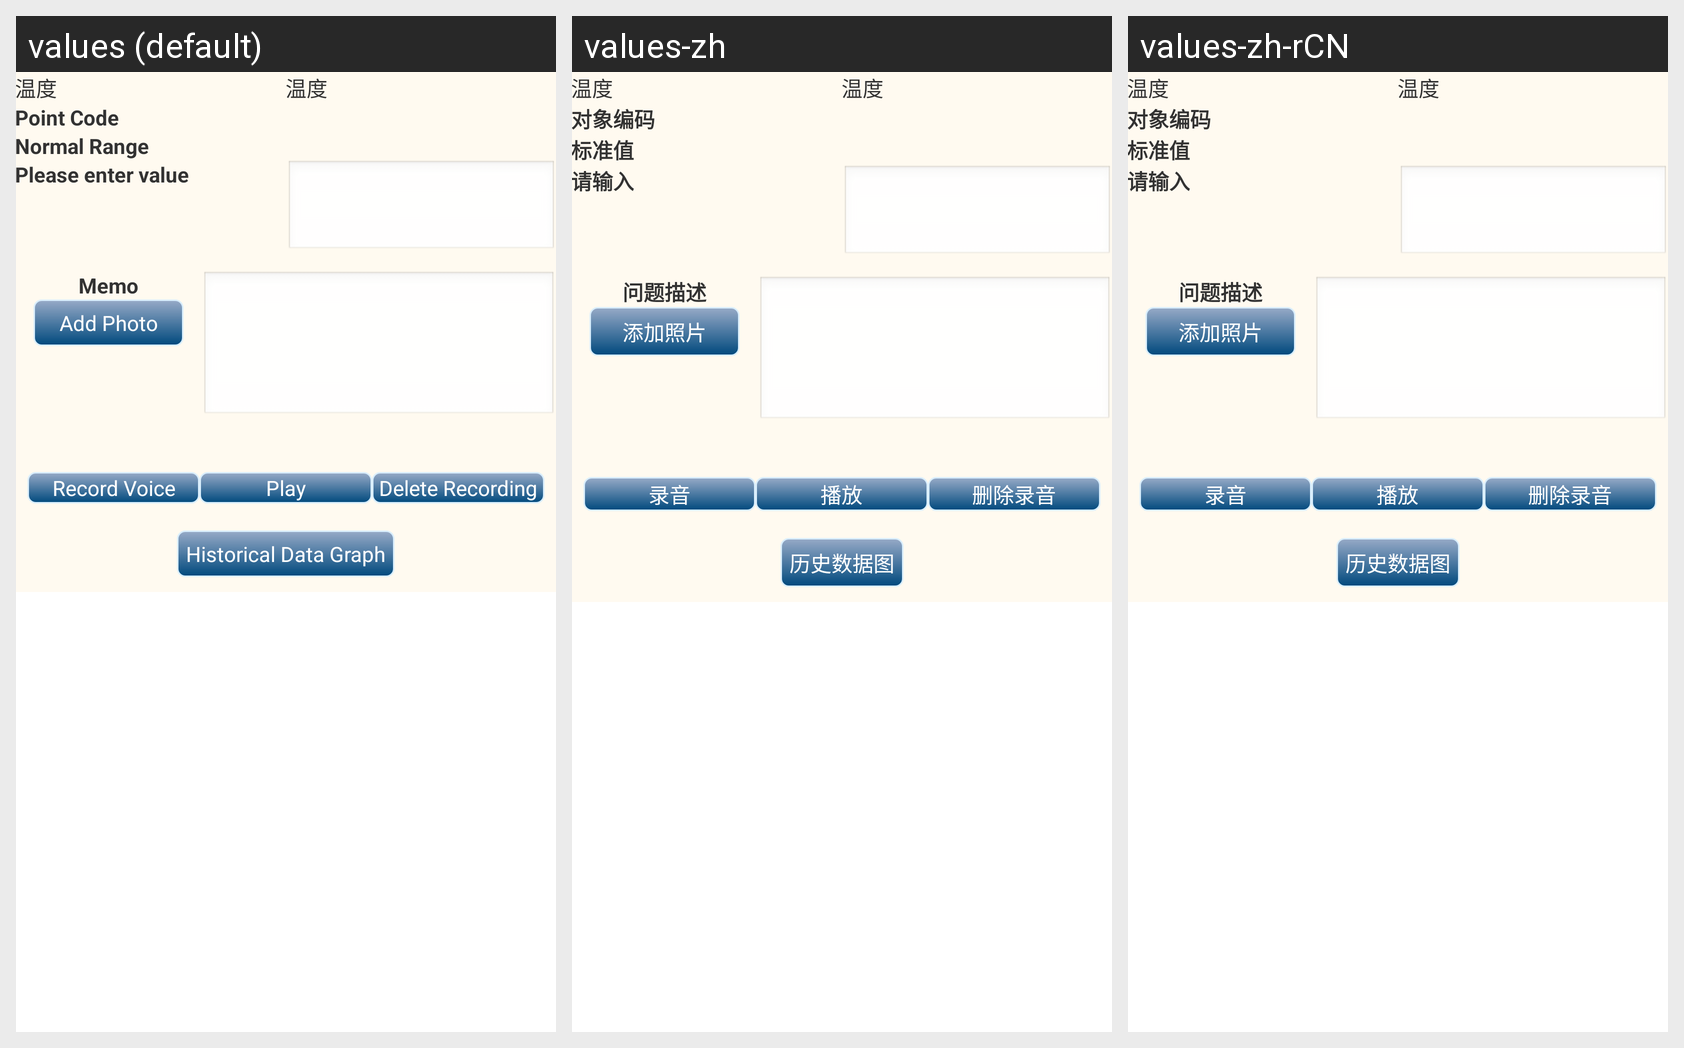

Here is an Android app screen in its default locale and in the app's own translations. Write out the translated-string differences for the strings that appear on this screen.
Android screen res/layout/fragment_meaure_enter_value.xml rendered under 3 locales, left to right: values (default), values-zh, values-zh-rCN. Device: Nexus 5 (rendered at 1080×1920; each locale shown at half size, 540×960, under a caption strip naming it); theme AppTheme.
Strings drawn on this screen, with the default value and each locale's value (text and hints the layout hard-codes, and strings that could not be matched under every locale, appear in the picture but are not listed):

point_code
  values: Point Code
  values-zh: 对象编码
  values-zh-rCN: 对象编码

normal_range
  values: Normal Range
  values-zh: 标准值
  values-zh-rCN: 标准值

enter_value
  values: Please enter value
  values-zh: 请输入
  values-zh-rCN: 请输入

memo
  values: Memo
  values-zh: 问题描述
  values-zh-rCN: 问题描述

add_photo
  values: Add Photo
  values-zh: 添加照片
  values-zh-rCN: 添加照片

record_voice
  values: Record Voice
  values-zh: 录音
  values-zh-rCN: 录音

play
  values: Play
  values-zh: 播放
  values-zh-rCN: 播放

delete_recording
  values: Delete Recording
  values-zh: 删除录音
  values-zh-rCN: 删除录音

historical_data_graph
  values: Historical Data Graph
  values-zh: 历史数据图
  values-zh-rCN: 历史数据图
